Run: headless pygame with SDL's dummy video driver; simulated clock (each Clock.tick advances the game by its frame time, no real sleeping); random seed 0; keys injected as events and as key.get_pressed() state; no mouse input.
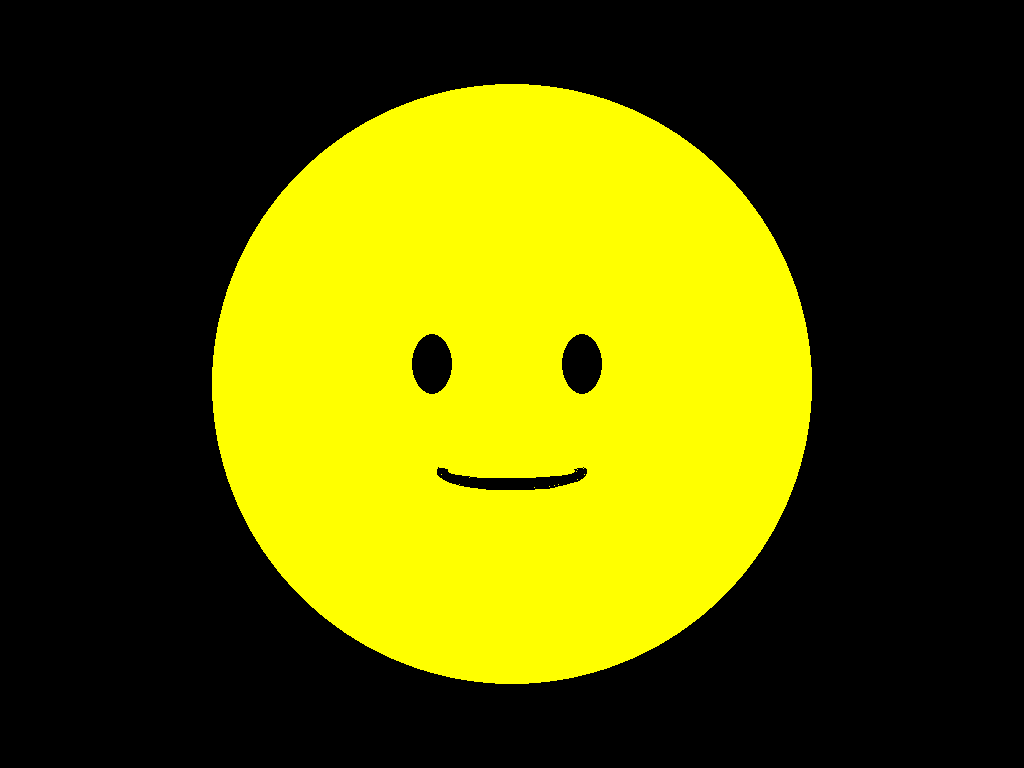
Frame 1 of 4 · flips 1–60 · no input
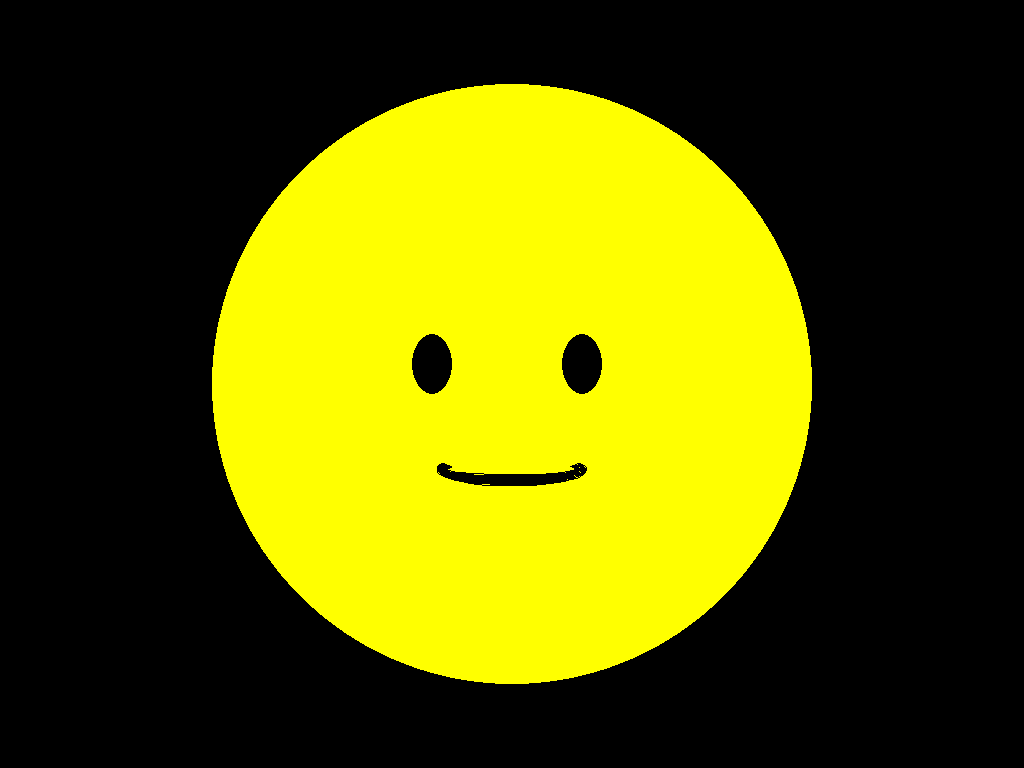
Frame 2 of 4 · flips 61–180 · tapped SPACE, RETURN · held RIGHT (→), D
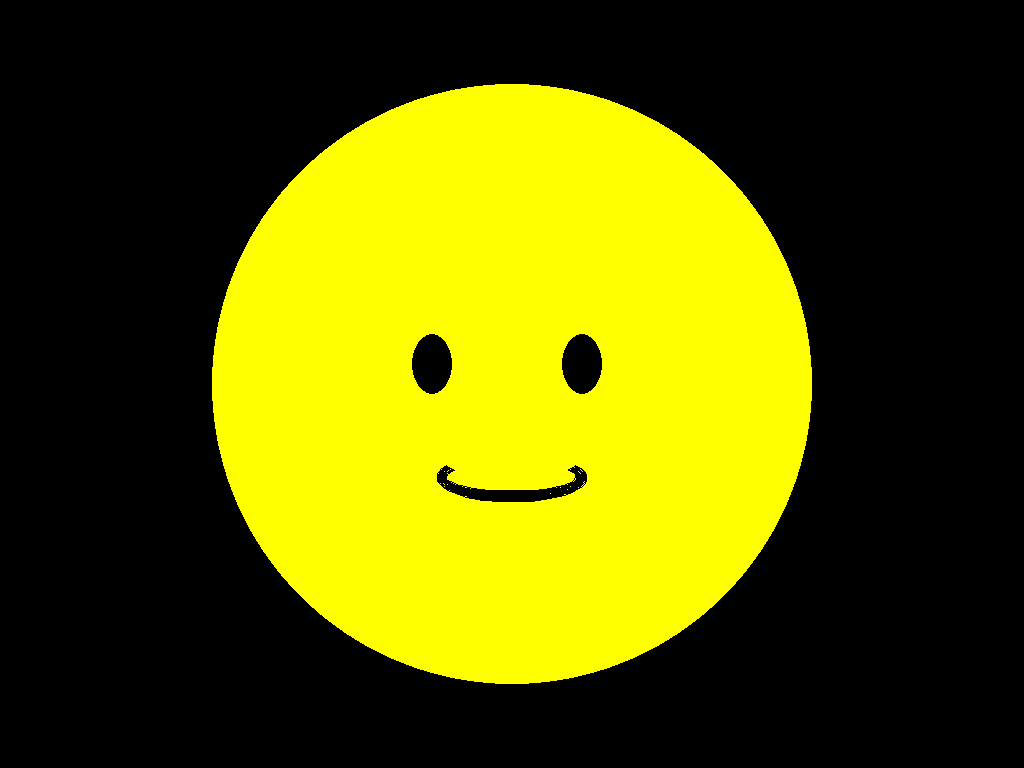
Frame 3 of 4 · flips 181–300 · held DOWN (↓), S
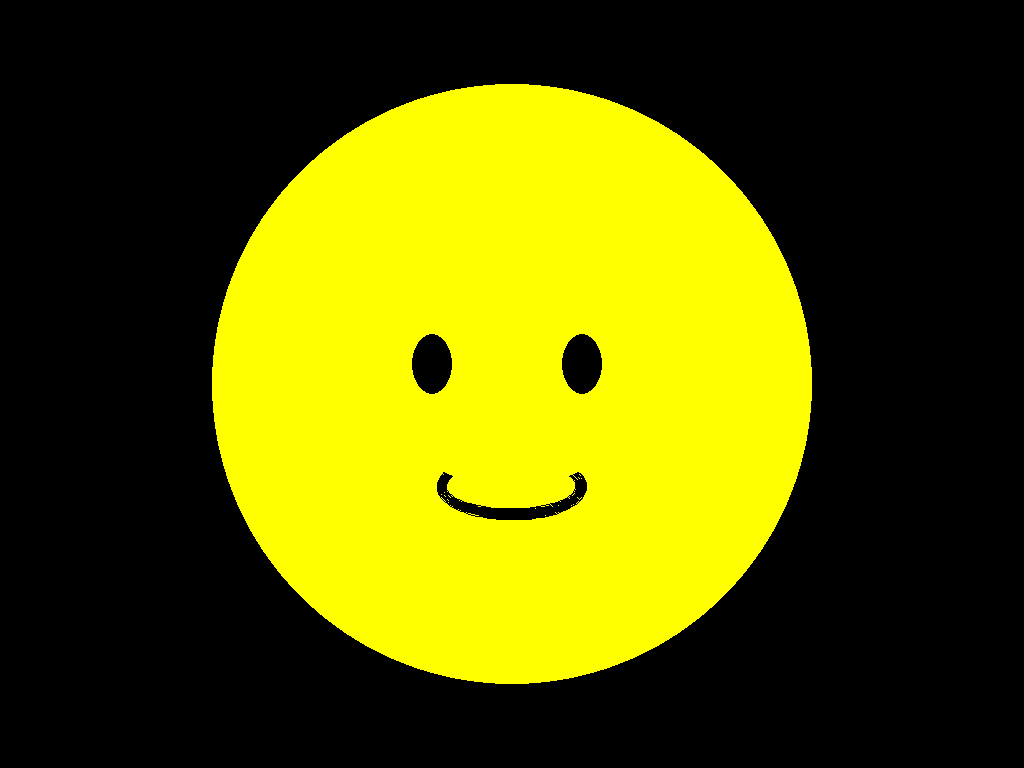
Frame 4 of 4 · flips 301–420 · held LEFT (←), A, UP (↑), W

The pygame program that drew these frames:

import pygame
import sys
import math

# 初始化 Pygame
pygame.init()

# 获取屏幕分辨率
info = pygame.display.Info()
WIDTH, HEIGHT = info.current_w, info.current_h

# 设置全屏
screen = pygame.display.set_mode((WIDTH, HEIGHT), pygame.FULLSCREEN)
pygame.display.set_caption("动态笑脸")

# 定义颜色
BLACK = (0, 0, 0)
WHITE = (255, 255, 255)
YELLOW = (255, 255, 0)  # 新增黄色作为脸部颜色

# 动画参数
mouth_height = 50  # 嘴巴初始高度
blink_counter = 0  # 眨眼计数器

# 主循环
running = True
while running:
    for event in pygame.event.get():
        if event.type == pygame.QUIT or (event.type == pygame.KEYDOWN and event.key == pygame.K_ESCAPE):
            running = False

    # 清屏
    screen.fill(BLACK)

    # 动态计算参数
    time = pygame.time.get_ticks() / 200  # 时间参数
    angle = math.sin(time) * 0.5  # 嘴巴弧度变化
    current_mouth_height = 50 + int(20 * math.sin(time * 2))  # 嘴巴高度变化

    # 绘制笑脸
    pygame.draw.circle(screen, YELLOW, (WIDTH // 2, HEIGHT // 2), 300)  # 黄色脸

    # 动态眨眼（每120帧眨一次）
    blink_counter = (blink_counter + 1) % 120
    if blink_counter > 110:  # 最后10帧保持闭眼
        eye_height = 15
    else:
        eye_height = 60

    # 绘制眼睛
    pygame.draw.ellipse(screen, BLACK, (WIDTH // 2 - 100, HEIGHT // 2 - 50, 40, eye_height))  # 左眼
    pygame.draw.ellipse(screen, BLACK, (WIDTH // 2 + 50, HEIGHT // 2 - 50, 40, eye_height))  # 右眼

    # 绘制动态嘴巴
    mouth_rect = (WIDTH // 2 - 75, HEIGHT // 2 + 70, 150, current_mouth_height)
    pygame.draw.arc(screen, BLACK, mouth_rect, math.pi + angle, 2 * math.pi - angle, 10)

    # 刷新屏幕
    pygame.display.flip()
    pygame.time.delay(20)

pygame.quit()
sys.exit()
